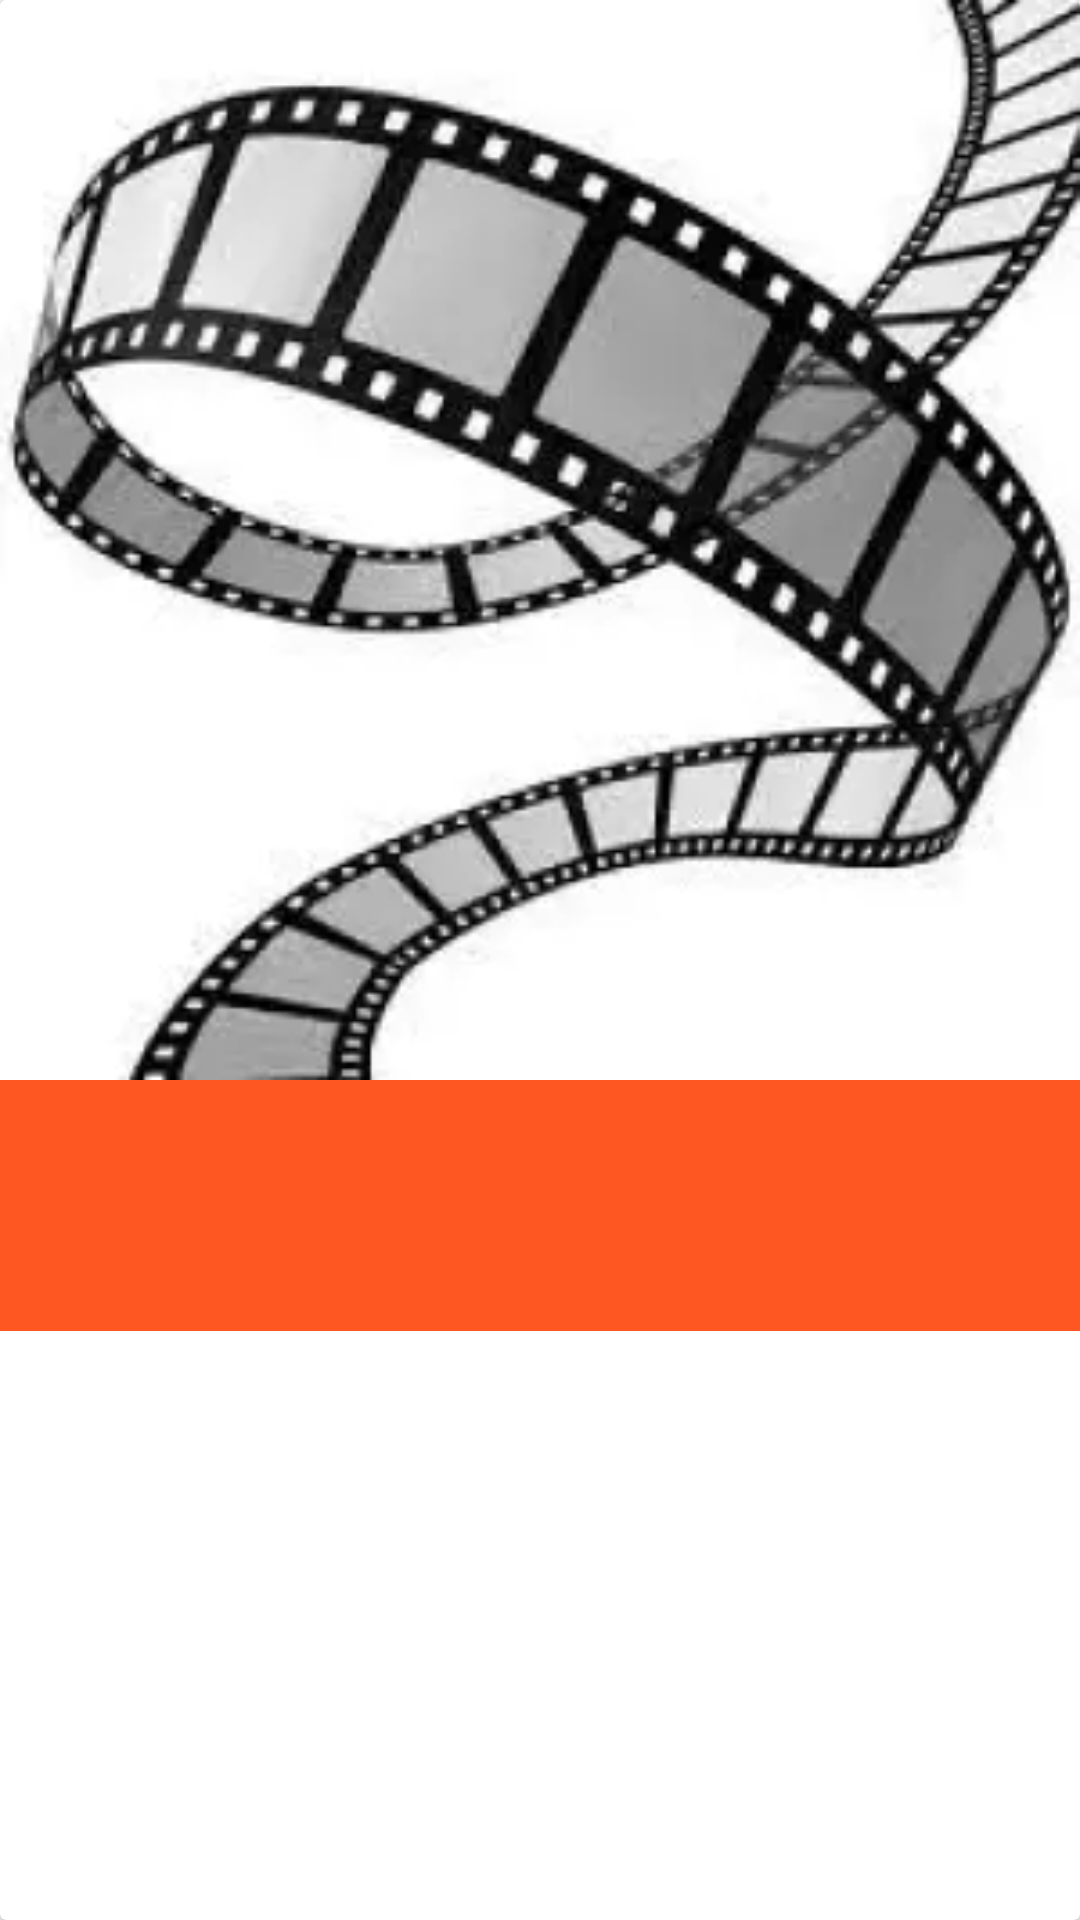

This screen was rendered from an Android layout file. Write that file and the resources it references.
<!-- AndroidManifest.xml: application theme AppTheme -->
<!-- res/layout/movie_item.xml -->
<?xml version="1.0" encoding="utf-8"?>
<androidx.cardview.widget.CardView xmlns:android="http://schemas.android.com/apk/res/android"
    xmlns:app="http://schemas.android.com/apk/res-auto"
    xmlns:tools="http://schemas.android.com/tools"
    android:layout_width="match_parent"
    android:layout_height="wrap_content"
    android:layout_margin="2dp">
    <LinearLayout
        android:layout_width="match_parent"
        android:layout_height="wrap_content"
        android:orientation="vertical">

        <androidx.appcompat.widget.AppCompatImageView
            android:id="@+id/movie_item_image"
            android:layout_width="match_parent"
            android:layout_height="match_parent"
            android:adjustViewBounds="true"
            app:srcCompat="@drawable/movie_place_holder"
            android:contentDescription="@string/movie_img_desc"
            android:scaleType="centerCrop" />

        <LinearLayout
            android:id="@+id/movie_item_footer"
            android:layout_width="match_parent"
            android:layout_height="wrap_content"
            android:background="@color/colorAccent"
            android:gravity="center_vertical"
            android:orientation="horizontal">

            <LinearLayout
                android:layout_width="0dp"
                android:layout_height="wrap_content"
                android:layout_margin="8dp"
                android:layout_weight="1"
                android:orientation="vertical">
                
                <com.google.android.material.textview.MaterialTextView
                    android:layout_width="match_parent"
                    android:layout_height="wrap_content"
                    android:id="@+id/movie_item_title"
                    android:lines="1"
                    android:textColor="@color/icons"
                    android:textAppearance="@style/TextAppearance.MaterialComponents.Headline6"
                    android:ellipsize="end"
                    tools:text="Captain America: The First Avenger"
                    />


                <com.google.android.material.textview.MaterialTextView
                    android:layout_width="match_parent"
                    android:layout_height="wrap_content"
                    android:id="@+id/movie_item_genres"
                    android:lines="1"
                    android:textColor="@color/icons"
                    android:textAppearance="@style/TextAppearance.MaterialComponents.Subtitle2"
                    android:ellipsize="end"
                    tools:text="Action, Adventure, Sci-Fi" />

                <com.google.android.material.textview.MaterialTextView
                    android:layout_width="match_parent"
                    android:layout_height="wrap_content"
                    android:id="@+id/movie_item_year"
                    android:lines="1"
                    android:textColor="@color/icons"
                    android:textAppearance="@style/TextAppearance.MaterialComponents.Body1"
                    android:ellipsize="end"
                    tools:text="2018" />

            </LinearLayout>

            <androidx.appcompat.widget.AppCompatImageView
                android:layout_width="wrap_content"
                android:layout_height="wrap_content"
                android:id="@+id/movie_item_btn_favorite"
                android:layout_margin="8dp"
                tools:src="@drawable/ic_favorite_border_white_24dp"
                android:contentDescription="@string/movie_item_btn_favorite_desc" />

        </LinearLayout>

    </LinearLayout>

</androidx.cardview.widget.CardView>
<!-- resources referenced by this layout -->
<resources>
  <color name="colorAccent">#FF5722</color>
  <color name="icons">#FFFFFF</color>
  <!-- drawable movie_place_holder: webp bitmap (drawable, 11910 bytes) -->
  <string name="movie_img_desc">Movie Image</string>
  <string name="movie_item_btn_favorite_desc">Favorite Button</string>
  <style name="AppTheme" parent="Theme.MaterialComponents.DayNight.NoActionBar.Bridge">
          
          <item name="colorPrimary">@color/colorPrimary</item>
          <item name="colorPrimaryDark">@color/colorPrimaryDark</item>
          <item name="colorAccent">@color/colorAccent</item>
          <item name="android:textColor">@color/primaryText</item>
      </style>
  <color name="colorPrimary">#4CAF50</color>
  <color name="colorPrimaryDark">#388E3C</color>
  <color name="primaryText">#212121</color>
</resources>
